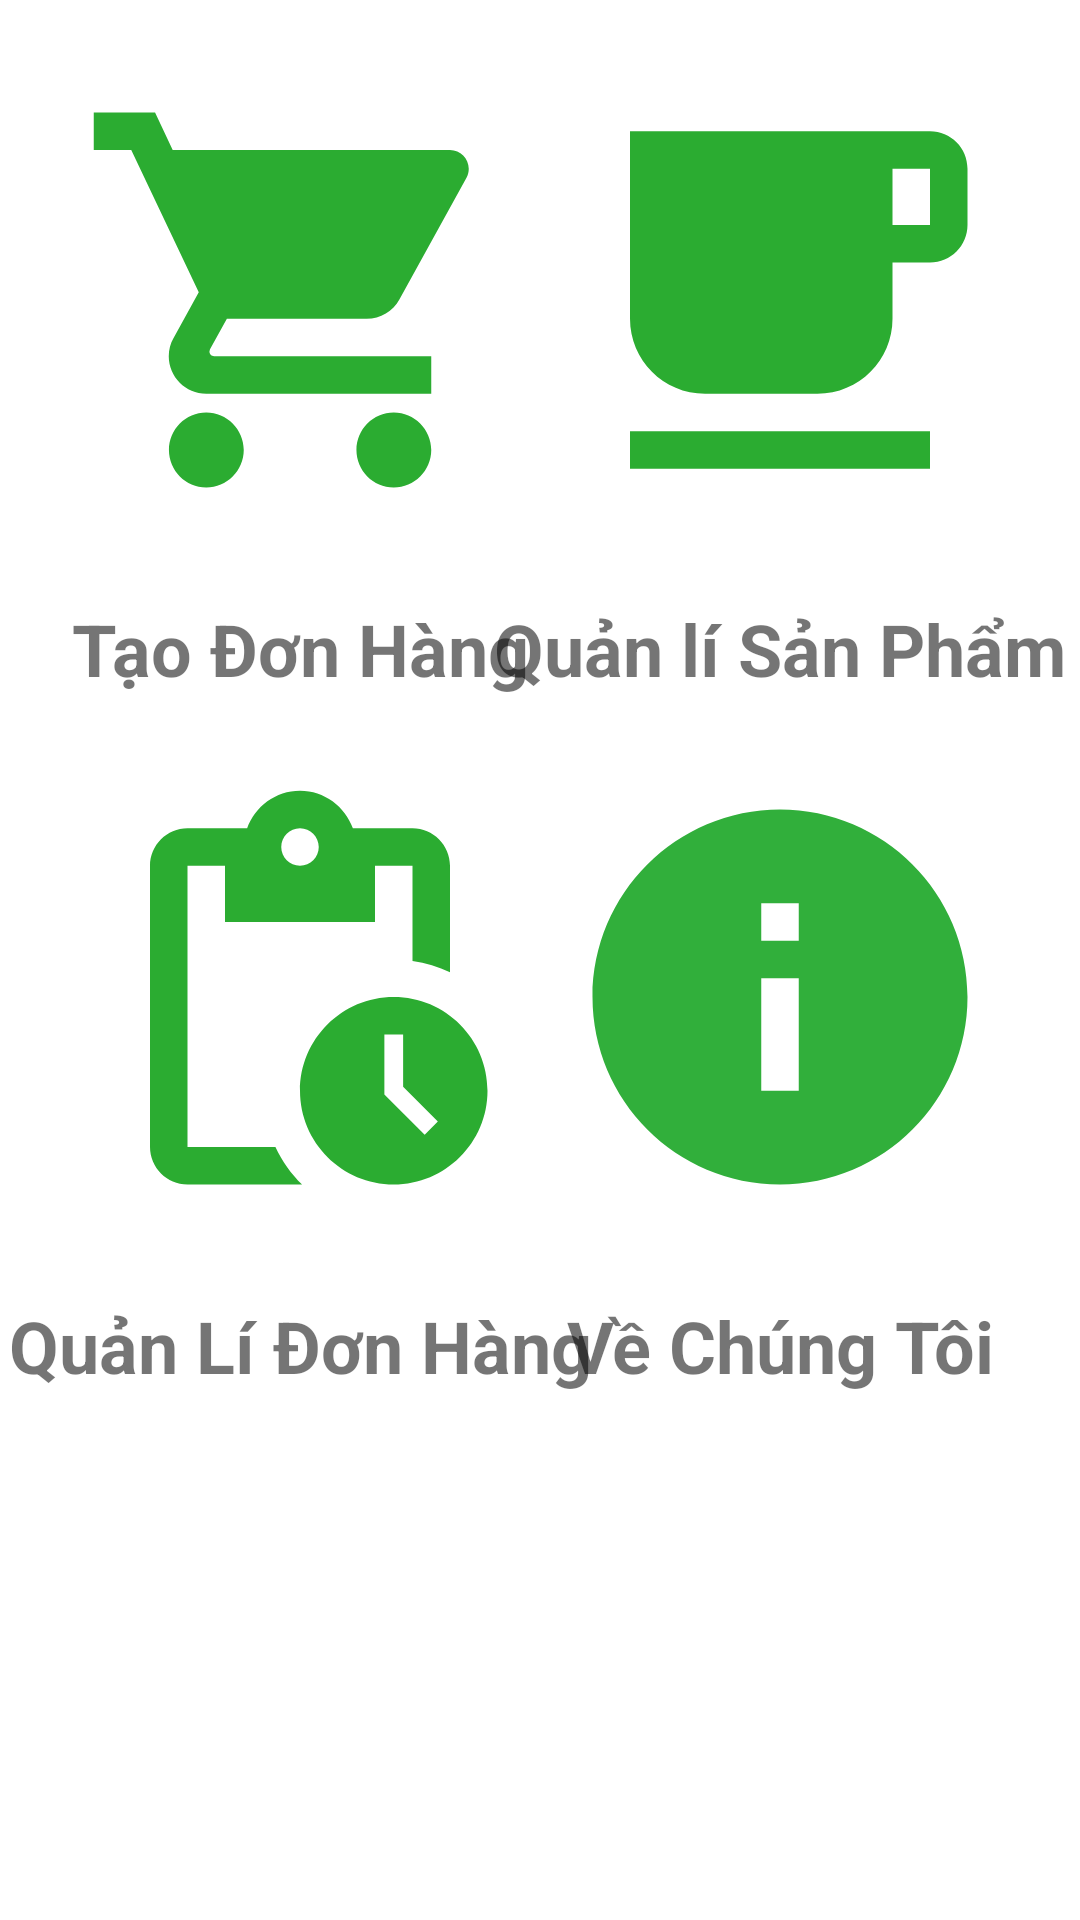

Reconstruct the res/layout file that produces this screen, plus the resources it refers to.
<!-- AndroidManifest.xml: application theme Theme.MyTea -->
<!-- res/layout/fragment_dash_board.xml -->
<?xml version="1.0" encoding="utf-8"?>
<androidx.constraintlayout.widget.ConstraintLayout xmlns:android="http://schemas.android.com/apk/res/android"
    xmlns:app="http://schemas.android.com/apk/res-auto"
    xmlns:tools="http://schemas.android.com/tools"
    android:layout_width="match_parent"
    android:layout_height="match_parent"
    tools:context=".fragments.DashBoard">

    <ImageView
        android:id="@+id/product_manage"
        android:layout_width="200dp"
        android:layout_height="200dp"
        android:clickable="true"
        android:contentDescription="Quản lí Sản phẩm"
        android:padding="@dimen/padding"
        android:src="@drawable/ic_product"
        app:layout_constraintEnd_toEndOf="parent"
        app:layout_constraintTop_toTopOf="parent" />

    <ImageView
        android:id="@+id/store"
        android:layout_width="200dp"
        android:layout_height="200dp"
        android:clickable="true"
        android:contentDescription="Tạo Đơn Hàng"
        android:padding="@dimen/padding"
        android:src="@drawable/ic_store"
        app:layout_constraintStart_toStartOf="parent"
        app:layout_constraintTop_toTopOf="parent" />

    <ImageView
        android:id="@+id/order_manage"
        android:layout_width="200dp"
        android:layout_height="200dp"
        android:clickable="true"
        android:contentDescription="Order Manage"
        android:padding="@dimen/padding"
        android:src="@drawable/ic_order_manage"
        app:layout_constraintStart_toStartOf="parent"
        app:layout_constraintTop_toBottomOf="@+id/store_text" />

    <TextView
        android:id="@+id/store_text"
        android:layout_width="wrap_content"
        android:layout_height="wrap_content"
        android:width="200dp"
        android:text="Tạo Đơn Hàng"
        android:textAlignment="center"
        android:textSize="24sp"
        android:textStyle="bold"
        app:layout_constraintStart_toStartOf="parent"
        app:layout_constraintTop_toBottomOf="@+id/store" />

    <TextView
        android:id="@+id/order_manage_text"
        android:layout_width="wrap_content"
        android:layout_height="wrap_content"
        android:width="200dp"
        android:text="@string/order_manager"
        android:textAlignment="center"
        android:textSize="24sp"
        android:textStyle="bold"
        app:layout_constraintStart_toStartOf="parent"
        app:layout_constraintTop_toBottomOf="@+id/order_manage" />

    <TextView
        android:id="@+id/dashboard_about_text"
        android:layout_width="wrap_content"
        android:layout_height="wrap_content"
        android:width="200dp"
        android:text="Về Chúng Tôi"
        android:textAlignment="center"
        android:textSize="24sp"
        android:textStyle="bold"
        app:layout_constraintEnd_toEndOf="parent"
        app:layout_constraintTop_toBottomOf="@+id/dashboard_about" />

    <TextView
        android:id="@+id/product_manage_text"
        android:layout_width="wrap_content"
        android:layout_height="wrap_content"
        android:width="200dp"
        android:text="Quản lí Sản Phẩm"
        android:textAlignment="center"
        android:textSize="24sp"
        android:textStyle="bold"
        app:layout_constraintEnd_toEndOf="parent"
        app:layout_constraintTop_toBottomOf="@+id/product_manage" />

    <ImageView
        android:id="@+id/dashboard_about"
        android:layout_width="200dp"
        android:layout_height="200dp"
        android:clickable="true"
        android:contentDescription="@string/doanh_thu"
        android:padding="@dimen/padding"
        android:src="@drawable/ic_baseline_info_24"
        app:layout_constraintEnd_toEndOf="parent"
        app:layout_constraintTop_toBottomOf="@+id/product_manage_text" />

</androidx.constraintlayout.widget.ConstraintLayout>
<!-- resources referenced by this layout -->
<resources>
  <dimen name="padding">25dp</dimen>
  <!-- drawable ic_baseline_info_24 (drawable) -->
  <vector android:height="24dp" android:tint="#31AF3B"
      android:viewportHeight="24" android:viewportWidth="24"
      android:width="24dp" xmlns:android="http://schemas.android.com/apk/res/android">
      <path android:fillColor="@android:color/white" android:pathData="M12,2C6.48,2 2,6.48 2,12s4.48,10 10,10 10,-4.48 10,-10S17.52,2 12,2zM13,17h-2v-6h2v6zM13,9h-2L11,7h2v2z"/>
  </vector>
  <!-- drawable ic_order_manage (drawable) -->
  <vector android:height="24dp" android:tint="#2BAC31"
      android:viewportHeight="24" android:viewportWidth="24"
      android:width="24dp" xmlns:android="http://schemas.android.com/apk/res/android">
      <path android:fillColor="@android:color/white" android:pathData="M17,12c-2.76,0 -5,2.24 -5,5s2.24,5 5,5c2.76,0 5,-2.24 5,-5S19.76,12 17,12zM18.65,19.35l-2.15,-2.15V14h1v2.79l1.85,1.85L18.65,19.35zM18,3h-3.18C14.4,1.84 13.3,1 12,1S9.6,1.84 9.18,3H6C4.9,3 4,3.9 4,5v15c0,1.1 0.9,2 2,2h6.11c-0.59,-0.57 -1.07,-1.25 -1.42,-2H6V5h2v3h8V5h2v5.08c0.71,0.1 1.38,0.31 2,0.6V5C20,3.9 19.1,3 18,3zM12,5c-0.55,0 -1,-0.45 -1,-1c0,-0.55 0.45,-1 1,-1c0.55,0 1,0.45 1,1C13,4.55 12.55,5 12,5z"/>
  </vector>
  <!-- drawable ic_product (drawable) -->
  <vector android:height="24dp" android:tint="#2BAC31"
      android:viewportHeight="24" android:viewportWidth="24"
      android:width="24dp" xmlns:android="http://schemas.android.com/apk/res/android">
      <path android:fillColor="@android:color/white" android:pathData="M20,3L4,3v10c0,2.21 1.79,4 4,4h6c2.21,0 4,-1.79 4,-4v-3h2c1.11,0 2,-0.9 2,-2L22,5c0,-1.11 -0.89,-2 -2,-2zM20,8h-2L18,5h2v3zM4,19h16v2L4,21z"/>
  </vector>
  <!-- drawable ic_store (drawable) -->
  <vector android:height="24dp" android:tint="#2BAC31"
      android:viewportHeight="24" android:viewportWidth="24"
      android:width="24dp" xmlns:android="http://schemas.android.com/apk/res/android">
      <path android:fillColor="@android:color/white" android:pathData="M7,18c-1.1,0 -1.99,0.9 -1.99,2S5.9,22 7,22s2,-0.9 2,-2 -0.9,-2 -2,-2zM1,2v2h2l3.6,7.59 -1.35,2.45c-0.16,0.28 -0.25,0.61 -0.25,0.96 0,1.1 0.9,2 2,2h12v-2L7.42,15c-0.14,0 -0.25,-0.11 -0.25,-0.25l0.03,-0.12 0.9,-1.63h7.45c0.75,0 1.41,-0.41 1.75,-1.03l3.58,-6.49c0.08,-0.14 0.12,-0.31 0.12,-0.48 0,-0.55 -0.45,-1 -1,-1L5.21,4l-0.94,-2L1,2zM17,18c-1.1,0 -1.99,0.9 -1.99,2s0.89,2 1.99,2 2,-0.9 2,-2 -0.9,-2 -2,-2z"/>
  </vector>
  <string name="doanh_thu">Doanh Thu</string>
  <string name="order_manager">Quản Lí Đơn Hàng</string>
  <style name="Theme.MyTea" parent="Theme.MaterialComponents.DayNight.DarkActionBar">
          
          <item name="colorPrimary">@color/purple_500</item>
          <item name="colorPrimaryVariant">@color/purple_700</item>
          <item name="colorOnPrimary">@color/white</item>
          
          <item name="colorSecondary">@color/teal_200</item>
          <item name="colorSecondaryVariant">@color/teal_700</item>
          <item name="colorOnSecondary">@color/black</item>
          
          <item name="android:statusBarColor" tools:targetApi="l">?attr/colorPrimaryVariant</item>
          
      </style>
  <color name="purple_500">#FF6200EE</color>
  <color name="purple_700">#FF3700B3</color>
  <color name="white">#FFFFFFFF</color>
  <color name="teal_200">#FF03DAC5</color>
  <color name="teal_700">#FF018786</color>
  <color name="black">#FF000000</color>
</resources>
